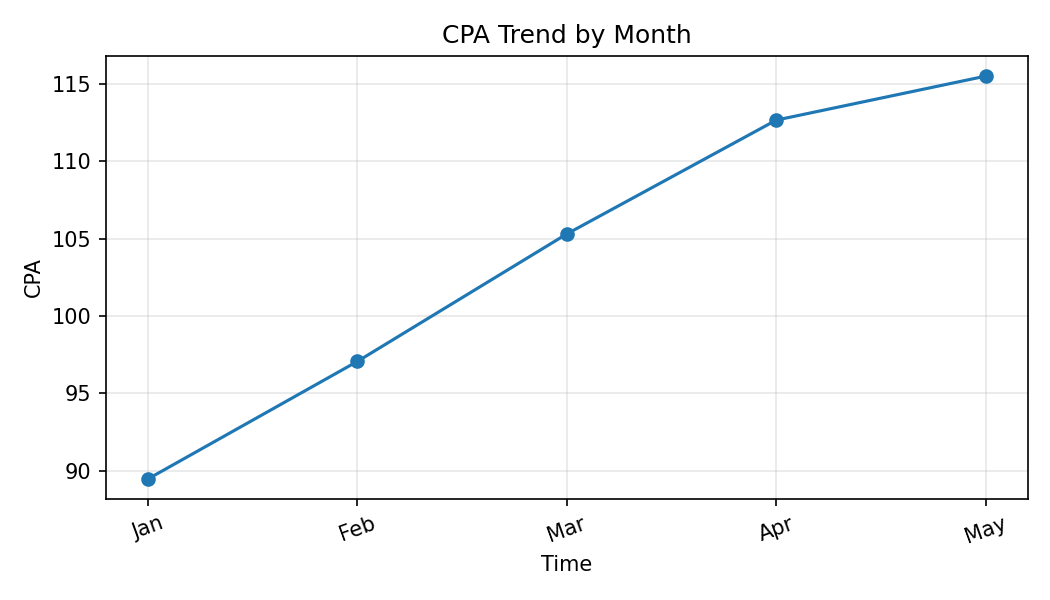

The file beside this chart, header and first rows:
Month, CPA
Jan, 89.48
Feb, 97.07
Mar, 105.3
Apr, 112.7
May, 115.5
